Run: headless pygame with SDL's dummy video driver; simulated clock (each Clock.tick advances the game by its frame time, no real sleeping); random seed 0; keys injected as events and as key.get_pressed() state; no mouse input.
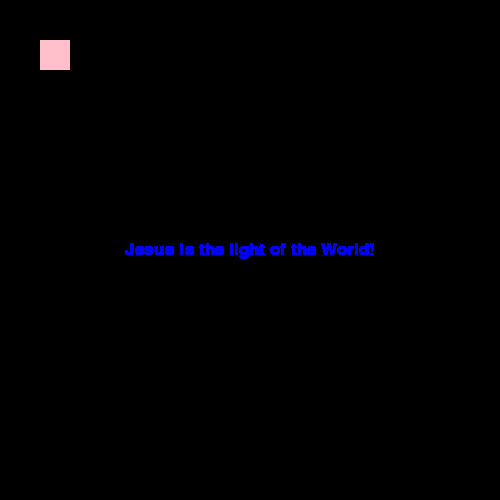
Frame 1 of 4 · flips 1–60 · no input
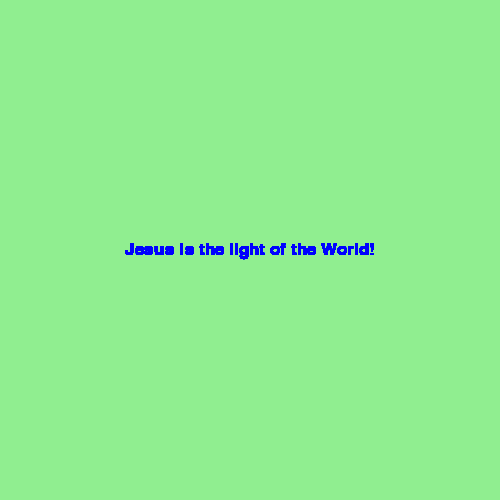
Frame 2 of 4 · flips 61–180 · tapped SPACE, RETURN · held RIGHT (→), D
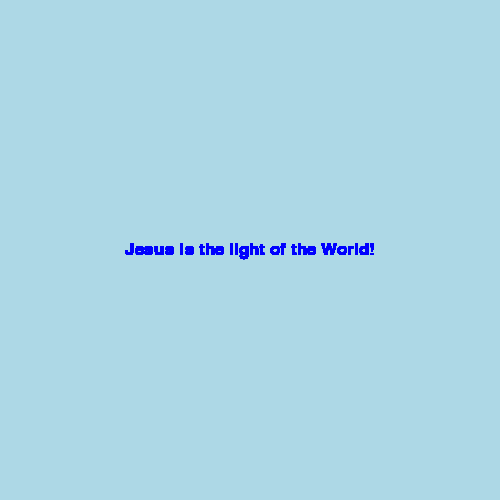
Frame 3 of 4 · flips 181–300 · held DOWN (↓), S
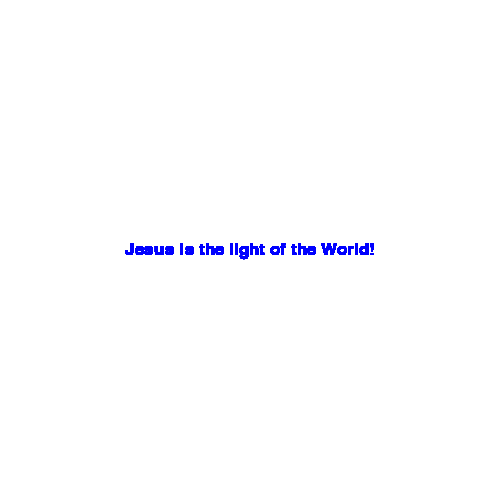
Frame 4 of 4 · flips 301–420 · held LEFT (←), A, UP (↑), W

The pygame program that drew these frames:

import pygame
import sys

pygame.font.init()
pygame.font.get_fonts()
screen = pygame.display.set_mode((500,500))

# draw
draw = pygame.draw.rect(screen, 'pink', (40,40,30,30))

# text
font = pygame.font.SysFont('Times New Roman', 25)
text = font.render('Jesus is the light of the World!', True, 'blue')
text_rect = text.get_rect()
text_rect.center=(250,250)

while True:
    screen.blit(text, text_rect)
    for event in pygame.event.get():
        if event.type==pygame.QUIT:
            sys.exit()
            pygame.quit()
        if event.type==pygame.KEYDOWN:
            if event.key==pygame.K_UP:
                screen.fill('white')
            elif event.key==pygame.K_DOWN:
                screen.fill('lightblue')
            elif event.key==pygame.K_SPACE:
                screen.fill('lightgreen')
    pygame.display.flip()
